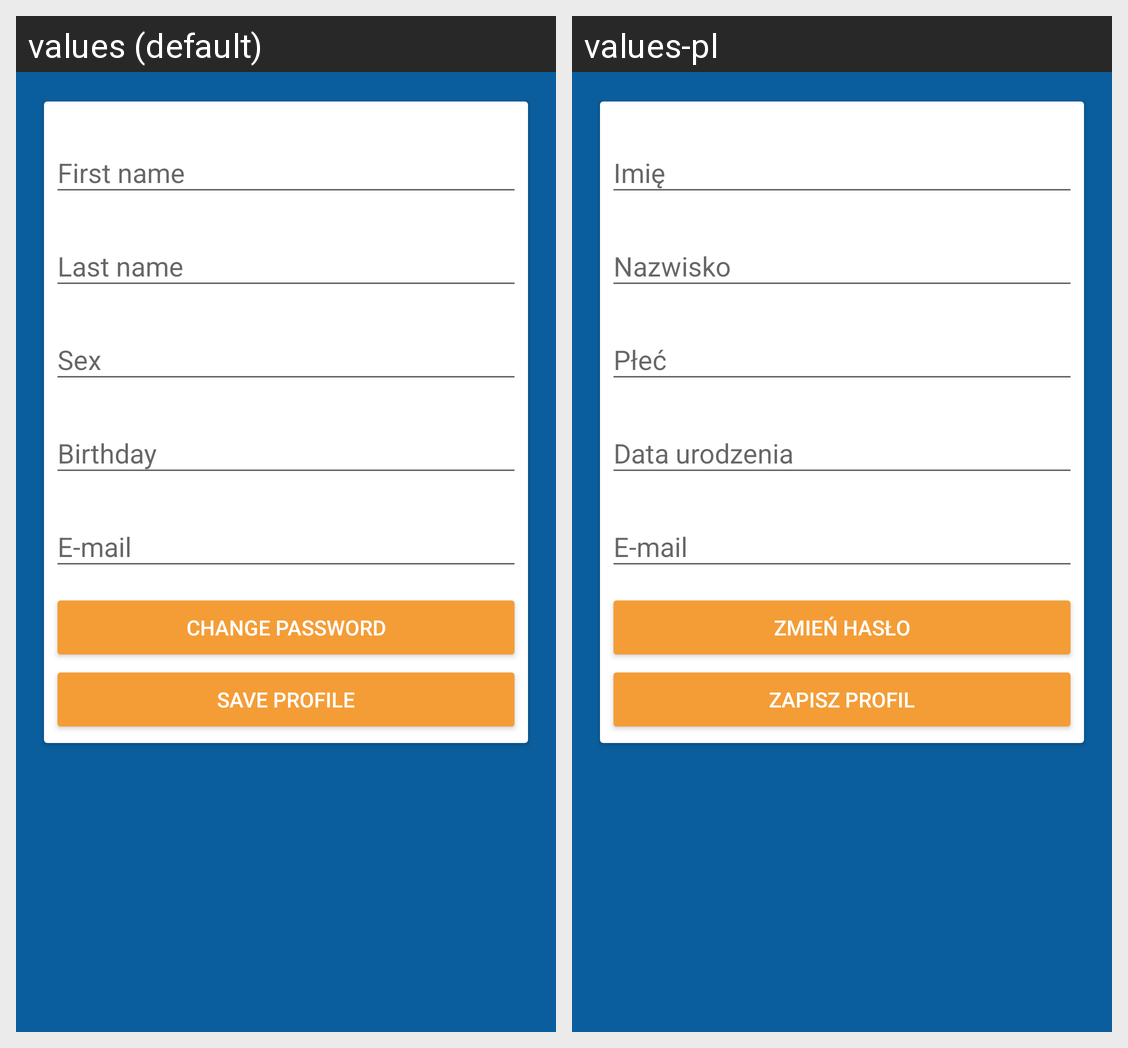

Translations of the strings shown on this Android screen, per locale in the grid:
Android screen res/layout/fragment_profile.xml rendered under 2 locales, left to right: values (default), values-pl. Device: Nexus 5 (rendered at 1080×1920; each locale shown at half size, 540×960, under a caption strip naming it); theme AppTheme.
Strings drawn on this screen, with the default value and each locale's value (text and hints the layout hard-codes, and strings that could not be matched under every locale, appear in the picture but are not listed):

first_name
  values: First name
  values-pl: Imię

last_name
  values: Last name
  values-pl: Nazwisko

birthday
  values: Birthday
  values-pl: Data urodzenia

change_password
  values: CHANGE PASSWORD
  values-pl: Zmień hasło

save_profile
  values: SAVE PROFILE
  values-pl: Zapisz profil
